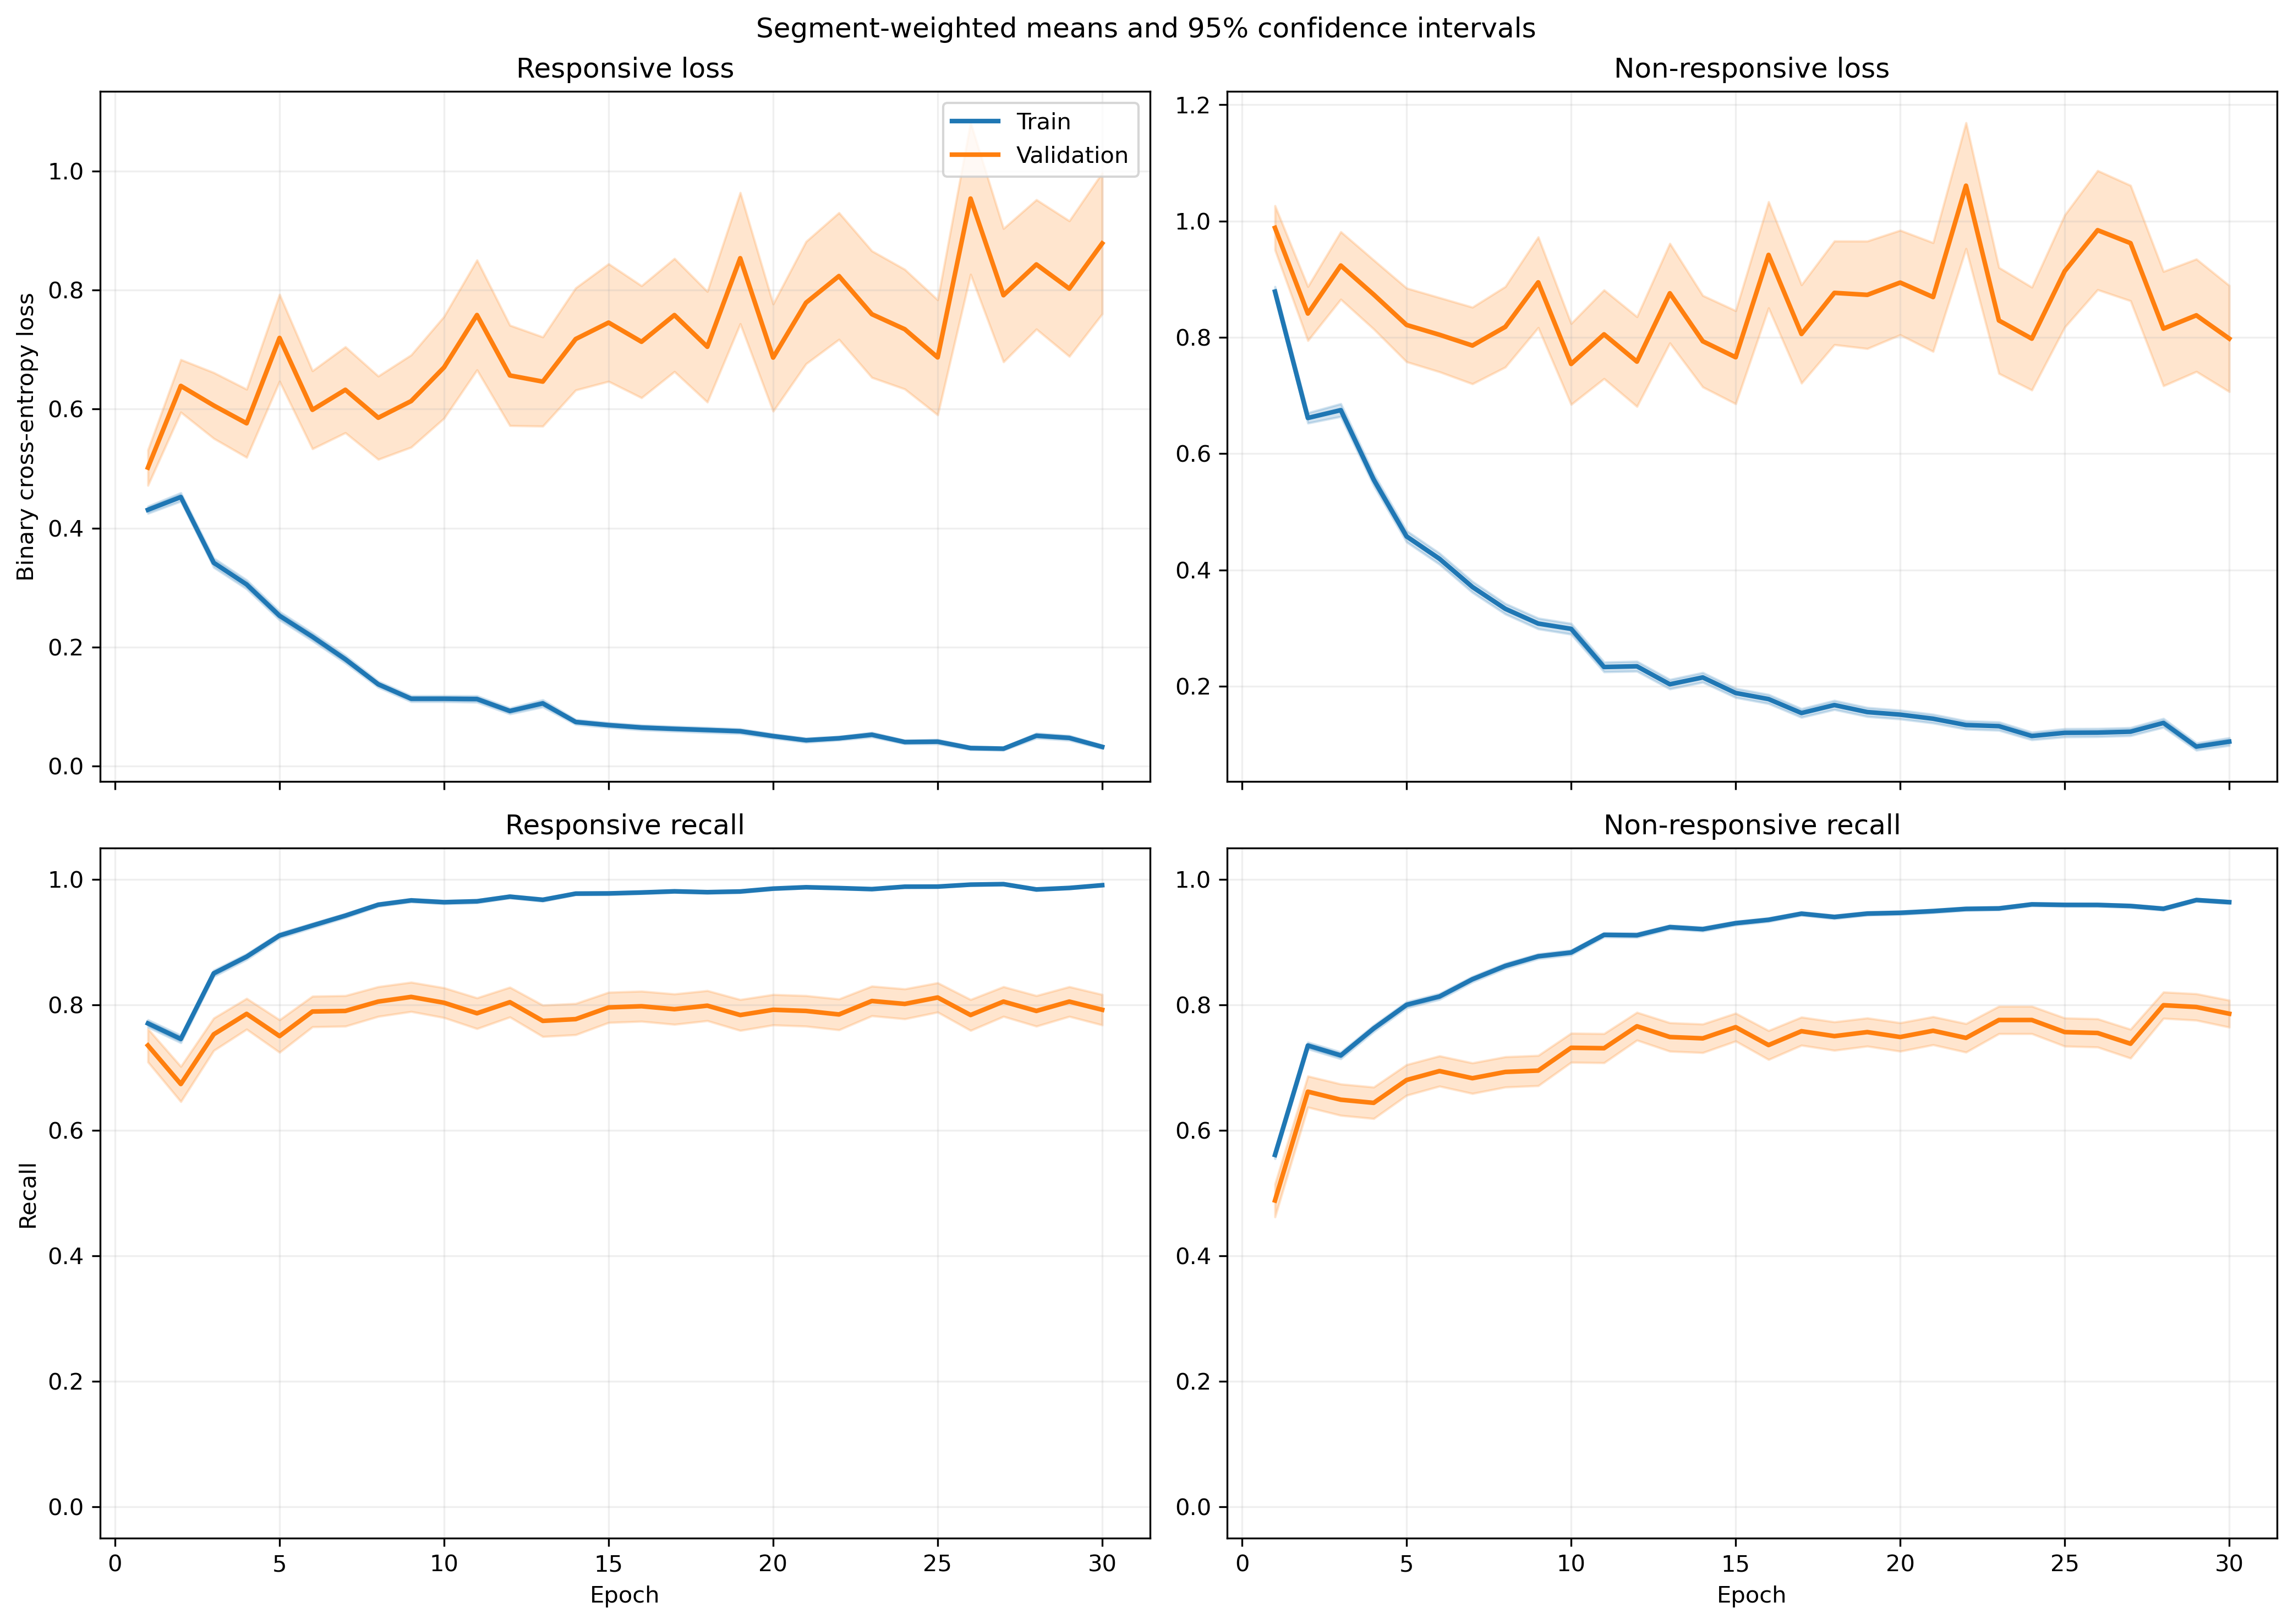

The file beside this chart, header and first rows:
fold, epoch, split, r_loss, r_loss_count, r_loss_sum, r_loss_sum_sq, r_recall, r_recall_count, r_recall_sum, r_recall_sum_sq, nr_loss, nr_loss_count, nr_loss_sum, nr_loss_sum_sq, nr_recall, nr_recall_count, nr_recall_sum, nr_recall_sum_sq
1, 1, train, 0.3948, 1063, 419.7, 369.7, 0.7808, 1063, 830.0, 830.0, 0.9368, 1401, 1312, 2104, 0.5503, 1401, 771.0, 771.0
1, 1, validation, 0.09472, 10, 0.9472, 0.1249, 1.0, 10, 10.0, 10.0, , 0, 0.0, 0.0, , 0, 0.0, 0.0
1, 2, train, 0.4431, 1063, 471, 433.6, 0.7676, 1063, 816.0, 816.0, 0.6284, 1401, 880.4, 1107, 0.7288, 1401, 1021, 1021
1, 2, validation, 0.1446, 10, 1.446, 0.3059, 1.0, 10, 10.0, 10.0, , 0, 0.0, 0.0, , 0, 0.0, 0.0
1, 3, train, 0.2583, 1063, 274.5, 183.2, 0.9135, 1063, 971.0, 971.0, 0.7085, 1401, 992.6, 1426, 0.6602, 1401, 925.0, 925.0
1, 3, validation, 0.09959, 10, 0.9959, 0.125, 1.0, 10, 10.0, 10.0, , 0, 0.0, 0.0, , 0, 0.0, 0.0
1, 4, train, 0.3273, 1063, 347.9, 424.3, 0.8542, 1063, 908.0, 908.0, 0.5093, 1401, 713.5, 1223, 0.7887, 1401, 1105, 1105
1, 4, validation, 0.05892, 10, 0.5892, 0.05351, 1.0, 10, 10.0, 10.0, , 0, 0.0, 0.0, , 0, 0.0, 0.0
1, 5, train, 0.2711, 1063, 288.1, 317.4, 0.8965, 1063, 953.0, 953.0, 0.3723, 1401, 521.6, 816.2, 0.8287, 1401, 1161, 1161
1, 5, validation, 0.08089, 10, 0.8089, 0.174, 1.0, 10, 10.0, 10.0, , 0, 0.0, 0.0, , 0, 0.0, 0.0
1, 6, train, 0.1883, 1063, 200.1, 243.5, 0.9398, 1063, 999.0, 999.0, 0.3596, 1401, 503.9, 941.5, 0.8444, 1401, 1183, 1183
1, 6, validation, 0.02582, 10, 0.2582, 0.01319, 1.0, 10, 10.0, 10.0, , 0, 0.0, 0.0, , 0, 0.0, 0.0
1, 7, train, 0.1316, 1063, 139.8, 196.1, 0.9624, 1063, 1023, 1023, 0.3805, 1401, 533, 1136, 0.8373, 1401, 1173, 1173
1, 7, validation, 0.01296, 10, 0.1296, 0.002741, 1.0, 10, 10.0, 10.0, , 0, 0.0, 0.0, , 0, 0.0, 0.0
1, 8, train, 0.1734, 1063, 184.3, 255.1, 0.9426, 1063, 1002, 1002, 0.2205, 1401, 308.9, 548.4, 0.9136, 1401, 1280, 1280
1, 8, validation, 0.01422, 10, 0.1422, 0.003144, 1.0, 10, 10.0, 10.0, , 0, 0.0, 0.0, , 0, 0.0, 0.0
1, 9, train, 0.126, 1063, 134, 242.1, 0.9661, 1063, 1027, 1027, 0.1884, 1401, 263.9, 519.4, 0.9236, 1401, 1294, 1294
1, 9, validation, 0.01361, 10, 0.1361, 0.003581, 1.0, 10, 10.0, 10.0, , 0, 0.0, 0.0, , 0, 0.0, 0.0
1, 10, train, 0.08303, 1063, 88.26, 116, 0.9774, 1063, 1039, 1039, 0.229, 1401, 320.8, 713, 0.9136, 1401, 1280, 1280
1, 10, validation, 0.009728, 10, 0.09728, 0.00184, 1.0, 10, 10.0, 10.0, , 0, 0.0, 0.0, , 0, 0.0, 0.0
1, 11, train, 0.09192, 1063, 97.71, 167.1, 0.9718, 1063, 1033, 1033, 0.1928, 1401, 270.1, 638.2, 0.93, 1401, 1303, 1303
1, 11, validation, 0.006627, 10, 0.06627, 0.0009214, 1.0, 10, 10.0, 10.0, , 0, 0.0, 0.0, , 0, 0.0, 0.0
1, 12, train, 0.06168, 1063, 65.57, 96.13, 0.9859, 1063, 1048, 1048, 0.2247, 1401, 314.7, 724, 0.9158, 1401, 1283, 1283
1, 12, validation, 0.01413, 10, 0.1413, 0.006221, 1.0, 10, 10.0, 10.0, , 0, 0.0, 0.0, , 0, 0.0, 0.0
1, 13, train, 0.1377, 1063, 146.4, 288.8, 0.9605, 1063, 1021, 1021, 0.1338, 1401, 187.5, 380.9, 0.9486, 1401, 1329, 1329
1, 13, validation, 0.0273, 10, 0.273, 0.02793, 1.0, 10, 10.0, 10.0, , 0, 0.0, 0.0, , 0, 0.0, 0.0
1, 14, train, 0.04608, 1063, 48.98, 29.42, 0.9906, 1063, 1053, 1053, 0.2725, 1401, 381.8, 769.2, 0.8894, 1401, 1246, 1246
1, 14, validation, 0.01397, 10, 0.1397, 0.004884, 1.0, 10, 10.0, 10.0, , 0, 0.0, 0.0, , 0, 0.0, 0.0
1, 15, train, 0.08256, 1063, 87.76, 82.05, 0.9727, 1063, 1034, 1034, 0.1659, 1401, 232.5, 553.2, 0.9422, 1401, 1320, 1320
1, 15, validation, 0.01796, 10, 0.1796, 0.009329, 1.0, 10, 10.0, 10.0, , 0, 0.0, 0.0, , 0, 0.0, 0.0
1, 16, train, 0.1826, 1063, 194.1, 510.3, 0.9389, 1063, 998.0, 998.0, 0.1197, 1401, 167.7, 481.4, 0.96, 1401, 1345, 1345
1, 16, validation, 0.01089, 10, 0.1089, 0.008373, 1.0, 10, 10.0, 10.0, , 0, 0.0, 0.0, , 0, 0.0, 0.0
1, 17, train, 0.04162, 1063, 44.24, 44.31, 0.9897, 1063, 1052, 1052, 0.2384, 1401, 334, 791.5, 0.9101, 1401, 1275, 1275
1, 17, validation, 0.005718, 10, 0.05718, 0.0006921, 1.0, 10, 10.0, 10.0, , 0, 0.0, 0.0, , 0, 0.0, 0.0
1, 18, train, 0.04689, 1063, 49.84, 99.64, 0.9821, 1063, 1044, 1044, 0.1471, 1401, 206.1, 608.7, 0.95, 1401, 1331, 1331
1, 18, validation, 0.002844, 10, 0.02844, 0.0002866, 1.0, 10, 10.0, 10.0, , 0, 0.0, 0.0, , 0, 0.0, 0.0
1, 19, train, 0.05948, 1063, 63.23, 98.4, 0.9765, 1063, 1038, 1038, 0.1839, 1401, 257.7, 874, 0.94, 1401, 1317, 1317
1, 19, validation, 0.002954, 10, 0.02954, 0.0002916, 1.0, 10, 10.0, 10.0, , 0, 0.0, 0.0, , 0, 0.0, 0.0
1, 20, train, 0.1495, 1063, 158.9, 315, 0.9501, 1063, 1010, 1010, 0.08343, 1401, 116.9, 225.2, 0.9679, 1401, 1356, 1356
1, 20, validation, 0.01906, 10, 0.1906, 0.01163, 1.0, 10, 10.0, 10.0, , 0, 0.0, 0.0, , 0, 0.0, 0.0
1, 21, train, 0.06641, 1063, 70.6, 111.2, 0.9784, 1063, 1040, 1040, 0.1113, 1401, 156, 413.9, 0.9636, 1401, 1350, 1350
1, 21, validation, 0.01046, 10, 0.1046, 0.003327, 1.0, 10, 10.0, 10.0, , 0, 0.0, 0.0, , 0, 0.0, 0.0
1, 22, train, 0.05876, 1063, 62.46, 84.31, 0.9793, 1063, 1041, 1041, 0.06929, 1401, 97.07, 240.1, 0.9757, 1401, 1367, 1367
1, 22, validation, 0.004904, 10, 0.04904, 0.0007831, 1.0, 10, 10.0, 10.0, , 0, 0.0, 0.0, , 0, 0.0, 0.0
1, 23, train, 0.01799, 1063, 19.13, 11.72, 0.9972, 1063, 1060, 1060, 0.1152, 1401, 161.5, 504.6, 0.9629, 1401, 1349, 1349
1, 23, validation, 0.002545, 10, 0.02545, 0.0002153, 1.0, 10, 10.0, 10.0, , 0, 0.0, 0.0, , 0, 0.0, 0.0
1, 24, train, 0.02805, 1063, 29.81, 60.06, 0.9915, 1063, 1054, 1054, 0.1738, 1401, 243.5, 800.8, 0.94, 1401, 1317, 1317
1, 24, validation, 0.001607, 10, 0.01607, 0.0001091, 1.0, 10, 10.0, 10.0, , 0, 0.0, 0.0, , 0, 0.0, 0.0
1, 25, train, 0.03321, 1063, 35.3, 58.37, 0.9915, 1063, 1054, 1054, 0.1113, 1401, 155.9, 469.8, 0.9636, 1401, 1350, 1350
1, 25, validation, 0.001318, 10, 0.01318, 5.144304486748297e-05, 1.0, 10, 10.0, 10.0, , 0, 0.0, 0.0, , 0, 0.0, 0.0
1, 26, train, 0.08151, 1063, 86.64, 147.8, 0.9699, 1063, 1031, 1031, 0.09936, 1401, 139.2, 383, 0.9679, 1401, 1356, 1356
1, 26, validation, 0.005764, 10, 0.05764, 0.001959, 1.0, 10, 10.0, 10.0, , 0, 0.0, 0.0, , 0, 0.0, 0.0
1, 27, train, 0.02519, 1063, 26.77, 22.17, 0.9944, 1063, 1057, 1057, 0.07202, 1401, 100.9, 296.3, 0.9786, 1401, 1371, 1371
1, 27, validation, 0.004262, 10, 0.04262, 0.0007433, 1.0, 10, 10.0, 10.0, , 0, 0.0, 0.0, , 0, 0.0, 0.0
1, 28, train, 0.03618, 1063, 38.46, 57.64, 0.9887, 1063, 1051, 1051, 0.06082, 1401, 85.21, 234.3, 0.98, 1401, 1373, 1373
1, 28, validation, 0.01215, 10, 0.1215, 0.004367, 1.0, 10, 10.0, 10.0, , 0, 0.0, 0.0, , 0, 0.0, 0.0
1, 29, train, 0.02966, 1063, 31.53, 26.91, 0.9944, 1063, 1057, 1057, 0.0748, 1401, 104.8, 278.6, 0.9729, 1401, 1363, 1363
1, 29, validation, 0.004674, 10, 0.04674, 0.001024, 1.0, 10, 10.0, 10.0, , 0, 0.0, 0.0, , 0, 0.0, 0.0
1, 30, train, 0.01214, 1063, 12.9, 7.288, 0.9981, 1063, 1061, 1061, 0.151, 1401, 211.5, 570.1, 0.9422, 1401, 1320, 1320
1, 30, validation, 0.001258, 10, 0.01258, 3.3399396897948463e-05, 1.0, 10, 10.0, 10.0, , 0, 0.0, 0.0, , 0, 0.0, 0.0
... 1,140 more rows
